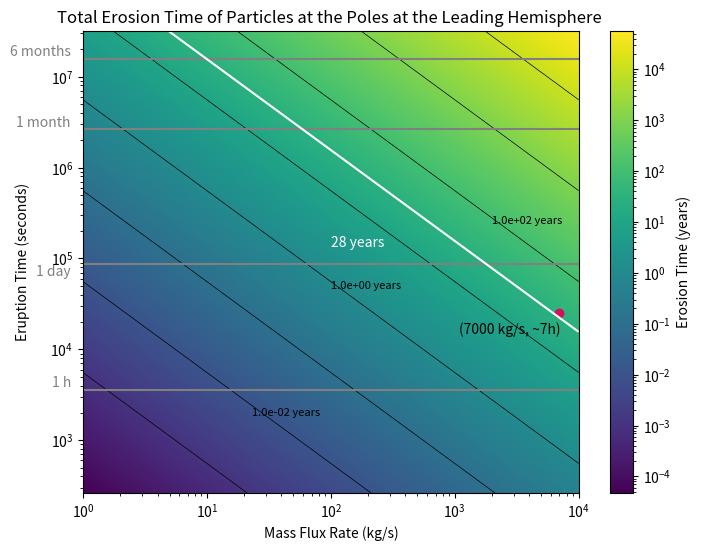

The matplotlib source for this figure:
#!/usr/bin/env python3
# -*- coding: utf-8 -*-
"""
Created on Fri Jul 19 15:30:55 2024

[redacted]

This is when using the density for 25km away  radii from plume source
and searchs for the erosion time of different plumes depending their
mass flux at the source and their eruption time. In this model, the mass
flux above the surface 25 km away from the source is different from the
mass flux at the source point.
This is due to the fact we take into account the particle distribution.
The value for the density at this point was obtained from
density_distribution.py file.

In this model we take into account the 3 main erosion facotrs in Eruopa in
an extreme case:
-S_R=  Leading Hemisphere
-Radiolysis= Poles of Europa for O2
(radiolysis for H2 can be ignored as the magnitude of the
results does not change)
"""

import numpy as np
import matplotlib.pyplot as plt
from matplotlib.colors import LogNorm

# Constants
A = 10**8  # Area of the plume source (m^2)
v_avg = 460   # m/s
s_r = 3.621e14    # Sputtering rate at Leading  Hemisphere  (ptcls/sm²)
radrate_O2 = 1.1863e13  # Radiolysis rate (O2/sm²)
density_ppcc = 3.3e10/7000    # Ptc/cm³ for a plume of m = 1 kg/s
H2O = 2.987e-26  # Kg per particle of H2O
O2 = 5.3137E-26   # Kg per particle of O2
H2 = 3.3543E-27  # Kg per particle of H2
distance_conversion = 10**6  # cubic meters per 1 cm³

# Converting the constants
radiolysis_O2 = radrate_O2 * O2  # Radiolysis conversion kg/sm²
sputtering_rate = s_r * H2O  # Sputtering conversion (kg/sm²)

erosion_factors = radiolysis_O2 + sputtering_rate

rho = density_ppcc * H2O * distance_conversion


seconds_per_month = 2.628e6  # Conversion factor: seconds per month
seconds_per_year = 3.154e+7  # Conversion factor: seconds per year

# Define the ranges for eruption time and mass flux
eruption_times = np.logspace(np.log10(262.800288),
                             np.log10(3.154e+7), 1000)  # Eruption times from less than 1-12 months
mass_flux_rates = np.logspace(0, 4, 1000)  # Mass flux rates from 1-10,000 kg/s


# CALCULATIONS:
# Function to calculate the density based on mass flux rates
def calculate_density(rho, mass_flux_rates):
    rho_step = rho * mass_flux_rates
    return rho_step


# Calculate the mass flux above the surface of the falling particles
def calculate_mass_flux_falling(rho_step, A, v_avg):
    massflux_f = rho_step * A * v_avg
    return massflux_f


# Calculate total particles erupted
def calculate_total_particles_eruption(massflux_f, t_eruption):
    N = massflux_f * t_eruption  # Convert time to seconds
    return N


# Calculate maximum disappearance time
def calculate_max_disappearance_time(total_particles, erosion_factors):
    time_in_seconds = total_particles / (erosion_factors * A)
    Tmax = time_in_seconds / seconds_per_year  # Convert time to years
    return Tmax


# Create a meshgrid for plotting
mass_flux_grid, eruption_time_grid = np.meshgrid(mass_flux_rates,
                                                 eruption_times)

# Initialize the array for maximum disappearance times
Tmax_grid = np.zeros_like(mass_flux_grid, dtype=float)

# Calculate Tmax for each combination of mass flux rate and eruption time
for i in range(len(eruption_times)):
    for j in range(len(mass_flux_rates)):
        rho_step = calculate_density(rho, mass_flux_rates[j])
        massflux_f = calculate_mass_flux_falling(rho_step, A, v_avg)
        total_particles = calculate_total_particles_eruption(massflux_f,
                                                             eruption_times[i])
        Tmax_grid[i, j] = calculate_max_disappearance_time(total_particles,
                                                           erosion_factors)


# Plotting the "heatmap" = Tmax with contours
# labels added manually
plt.figure(figsize=(8,  6))
contour = plt.contour(mass_flux_grid, eruption_time_grid, Tmax_grid,
                      levels=[10**i for i in range(-3, 6)],
                      colors='black', linewidths=0.5)
plt.text(23, 2000, '1.0e-02 years', fontsize=8,
         color='black',  ha='left',  va='center')
plt.text(100, 5e4, '1.0e+00 years', fontsize=8,
         color='black', ha='left', va='center')
plt.text(2e3, 260000, '1.0e+02 years', fontsize=8,
         color='black', ha='left', va='center')
plt.pcolormesh(mass_flux_grid, eruption_time_grid,
               Tmax_grid, shading='auto', norm=LogNorm(), cmap='viridis')
plt.colorbar(label='Erosion Time (years)')

# Highlight the specific point as this is the plume that was observed
example_mass_flux_rate = 7000  # Example mass flux rate (in kg/s)
example_eruption_time = 25200  # Eruption of 7h (converted to months)
plt.plot(example_mass_flux_rate, example_eruption_time, 'o', color='#D41159')
plt.text(example_mass_flux_rate * 0.4, example_eruption_time * 0.8,
         '(7000 kg/s, ~7h)', color='black', ha='center', va='top')

# Reference lines in the y-axis text (commented out for this example)

plt.axhline(y=3600, color='grey',
            linestyle='-', label='1 h')  # 1 h reference
plt.text(0.8, 3600, '1 h', color='grey', ha='right', va='bottom')

plt.axhline(y=86400, color='grey',
            linestyle='-', label='1 day')  # 1 day reference
plt.text(0.8, 60000, '1 day', color='grey', ha='right', va='bottom')

plt.axhline(y=2.628e+6, color='grey',
            linestyle='-', label='1 month')  # 1 month reference
plt.text(0.8, 2.628e+6, '1 month', color='grey', ha='right', va='bottom')

plt.axhline(y=1.577e+7, color='grey',
            linestyle='-', label='6 months')  # 6 months reference
plt.text(0.8, 1.577e+7, '6 months', color='grey', ha='right', va='bottom')

# Add the contour line for Tmax = 28 years
c28 = plt.contour(mass_flux_grid, eruption_time_grid,
                  Tmax_grid, levels=[28], colors='white', linewidths=1.5)
plt.text(1e2, 1.5e5, '28 years', color='white', ha='left', va='center')

# Plotting
plt.xlabel('Mass Flux Rate (kg/s)')
plt.ylabel('Eruption Time (seconds)', labelpad=15)
plt.yscale('log')  # Set y-axis to logarithmic scale
plt.xscale('log')  # Set x-axis to logarithmic scale
plt.title('Total Erosion Time of Particles at the Poles at the Leading Hemisphere ')
plt.show()

# Example calculations for print
rho_step_example = calculate_density(rho, example_mass_flux_rate)
massflux_f_example = calculate_mass_flux_falling(rho_step_example, A, v_avg)
total_particles = calculate_total_particles_eruption(massflux_f_example,
                                                     example_eruption_time)
max_disappearance_time = calculate_max_disappearance_time(total_particles,
                                                          erosion_factors)
print(f"Density for given mass flux:  {rho_step_example:.2E} kg/m³")
print(f"mass flux falling to surface : {massflux_f_example:.2E} kg/s")
print(f"Total particles erupted: {total_particles:.2E} kg")
print(f"Max disappearance time: {max_disappearance_time:.2E} years")
